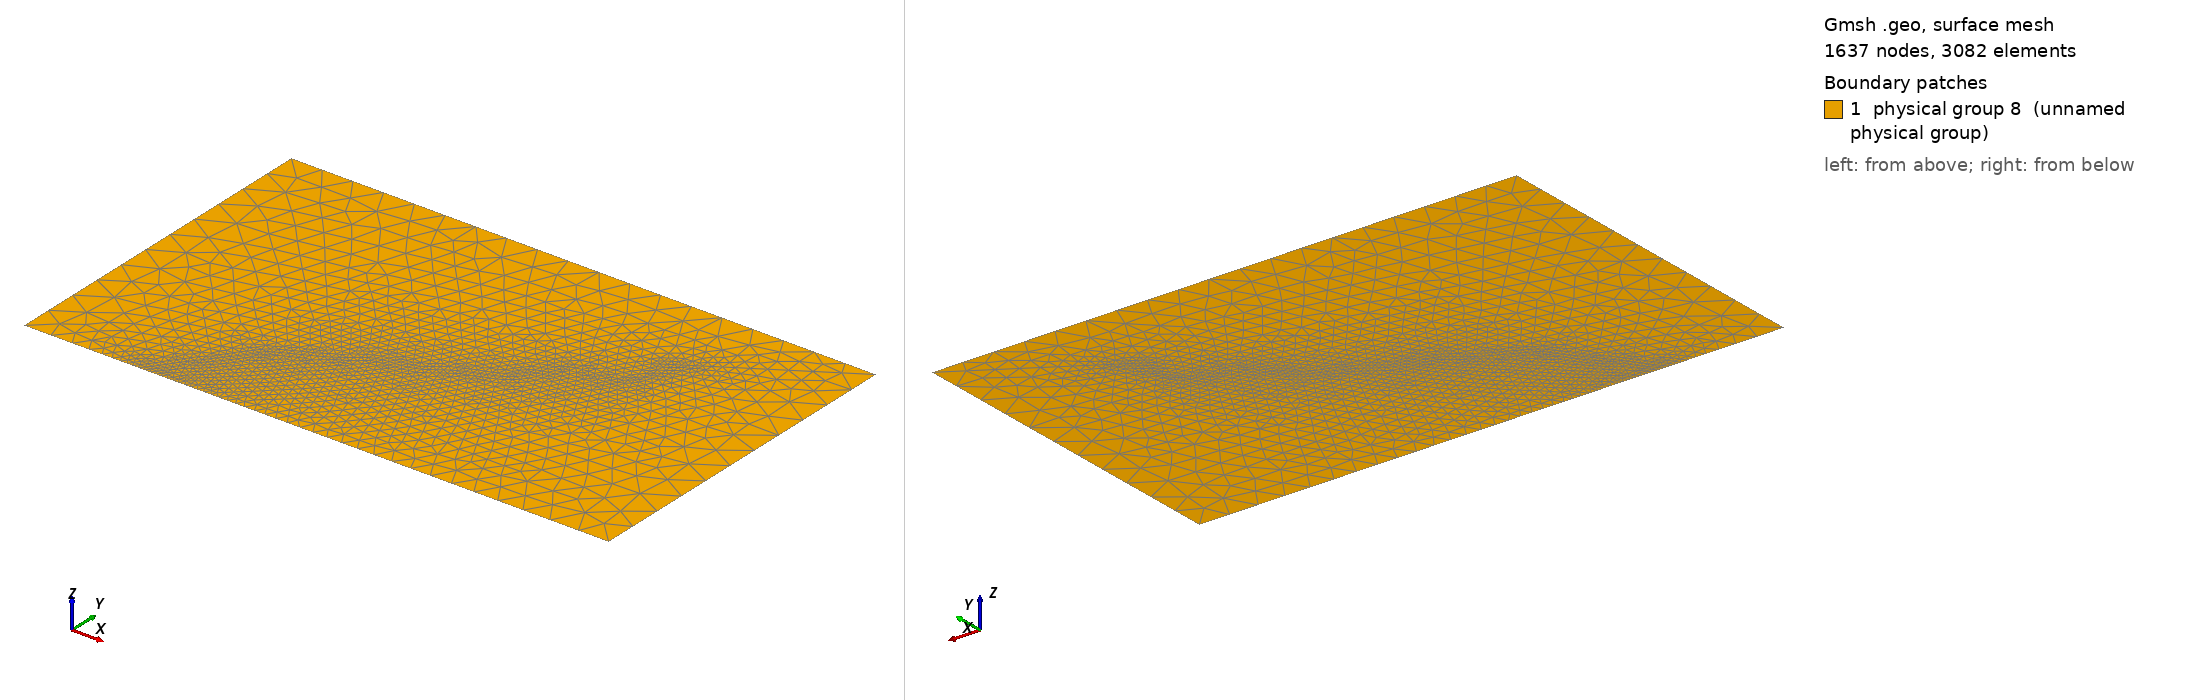

Gmsh geometry script, surface-meshed: 1637 nodes, 3082 surface elements. Boundary patches (legend numbers): 1 physical group 8 (unnamed physical group). Left view from above one corner, right view from below the opposite corner. Legend entries are the model's physical surfaces. The drawing asked Gmsh for element sizes between 1% and 20% of the model's largest extent; the script's own settings can give other sizes.

=== upperfloodpath_fine.geo (drawn) ===
lc = 1000.0;
lcc = 100.0;
Point(1)={557500,435000,0,lc};
Point(2)={557500,446000,0,lc};
Point(3)={576000,446000,0,lc};
Point(4)={576000,435000,0,lc};
Point( 287 )={ 5.71678e+05 , 4.43328e+05 , 0.0, lcc};
Point( 288 )={ 5.71691e+05 , 4.42828e+05 , 0.0, lcc};
Point( 289 )={ 5.71702e+05 , 4.42585e+05 , 0.0, lcc};
Point( 290 )={ 5.71656e+05 , 4.42329e+05 , 0.0, lcc};
Point( 291 )={ 5.71536e+05 , 4.42068e+05 , 0.0, lcc};
Point( 292 )={ 5.71345e+05 , 4.41808e+05 , 0.0, lcc};
Point( 293 )={ 5.71047e+05 , 4.41685e+05 , 0.0, lcc};
Point( 294 )={ 5.70670e+05 , 4.41746e+05 , 0.0, lcc};
Point( 295 )={ 5.70302e+05 , 4.41755e+05 , 0.0, lcc};
Point( 296 )={ 5.69987e+05 , 4.41729e+05 , 0.0, lcc};
Point( 297 )={ 5.69680e+05 , 4.41641e+05 , 0.0, lcc};
Point( 298 )={ 5.69452e+05 , 4.41536e+05 , 0.0, lcc};
Point( 299 )={ 5.69277e+05 , 4.41317e+05 , 0.0, lcc};
Point( 300 )={ 5.69242e+05 , 4.40887e+05 , 0.0, lcc};
Point( 301 )={ 5.69014e+05 , 4.40511e+05 , 0.0, lcc};
Point( 302 )={ 5.68697e+05 , 4.40193e+05 , 0.0, lcc};
Point( 303 )={ 5.67908e+05 , 4.39930e+05 , 0.0, lcc};
Point( 304 )={ 5.67358e+05 , 4.39687e+05 , 0.0, lcc};
Point( 305 )={ 5.66859e+05 , 4.39266e+05 , 0.0, lcc};
Point( 306 )={ 5.66392e+05 , 4.39106e+05 , 0.0, lcc};
Point( 307 )={ 5.65684e+05 , 4.39091e+05 , 0.0, lcc};
Point( 308 )={ 5.65316e+05 , 4.38933e+05 , 0.0, lcc};
Point( 309 )={ 5.65071e+05 , 4.38706e+05 , 0.0, lcc};
Point( 310 )={ 5.64482e+05 , 4.38292e+05 , 0.0, lcc};
Point( 311 )={ 5.63921e+05 , 4.38037e+05 , 0.0, lcc};
Point( 312 )={ 5.63170e+05 , 4.37659e+05 , 0.0, lcc};
Point( 313 )={ 5.63106e+05 , 4.37610e+05 , 0.0, lcc};
Point( 314 )={ 5.63000e+05 , 4.37421e+05 , 0.0, lcc};
Point( 315 )={ 5.62985e+05 , 4.37400e+05 , 0.0, lcc};
Point( 316 )={ 5.62842e+05 , 4.37200e+05 , 0.0, lcc};
Point( 317 )={ 5.62800e+05 , 4.37141e+05 , 0.0, lcc};
Point( 318 )={ 5.62770e+05 , 4.37099e+05 , 0.0, lcc};
Point( 319 )={ 5.62689e+05 , 4.37000e+05 , 0.0, lcc};
Point( 320 )={ 5.62600e+05 , 4.36891e+05 , 0.0, lcc};
Point( 321 )={ 5.62526e+05 , 4.36800e+05 , 0.0, lcc};
Point( 322 )={ 5.62400e+05 , 4.36646e+05 , 0.0, lcc};
Point( 323 )={ 5.62362e+05 , 4.36600e+05 , 0.0, lcc};
Point( 324 )={ 5.62200e+05 , 4.36402e+05 , 0.0, lcc};
Point( 325 )={ 5.62199e+05 , 4.36400e+05 , 0.0, lcc};
Point( 326 )={ 5.62092e+05 , 4.36270e+05 , 0.0, lcc};
Point( 327 )={ 5.62037e+05 , 4.36200e+05 , 0.0, lcc};
Point( 328 )={ 5.62000e+05 , 4.36154e+05 , 0.0, lcc};
Point( 329 )={ 5.61877e+05 , 4.36000e+05 , 0.0, lcc};
Point( 330 )={ 5.61800e+05 , 4.35903e+05 , 0.0, lcc};
Point( 331 )={ 5.61730e+05 , 4.35815e+05 , 0.0, lcc};
Point( 332 )={ 5.61720e+05 , 4.35800e+05 , 0.0, lcc};
Point( 333 )={ 5.61600e+05 , 4.35628e+05 , 0.0, lcc};
Point( 334 )={ 5.61581e+05 , 4.35600e+05 , 0.0, lcc};
Point( 335 )={ 5.61442e+05 , 4.35400e+05 , 0.0, lcc};
Point( 336 )={ 5.61400e+05 , 4.35340e+05 , 0.0, lcc};
Point( 337 )={ 5.61378e+05 , 4.35309e+05 , 0.0, lcc};
Point( 338 )={ 5.61286e+05 , 4.35200e+05 , 0.0, lcc};
Point( 339 )={ 5.61200e+05 , 4.35100e+05 , 0.0, lcc};
Point( 340 )={ 5.61115e+05 , 4.35000e+05 , 0.0, lcc};
Line(1)={1,2};
Line(2)={2,3};
Line(3)={3,4};
Line(4)={4,340};
Line(5)={340,1};
Line(6)={3,287};
BSpline(7) = {287:340};
//+
Curve Loop(1) = {1, 2, 6, 7, 5};
//+
Plane Surface(1) = {1};
//+
Curve Loop(2) = {4, -7, -6, 3};
//+
Plane Surface(2) = {2};
//+
Physical Surface(8) = {1, 2};
//+
Physical Curve(9) = {2};
//+
Physical Curve(10) = {3};
//+
Physical Curve(11) = {4, 5};
//+
Physical Curve(12) = {1};
//+
Physical Curve(13) = {7};
